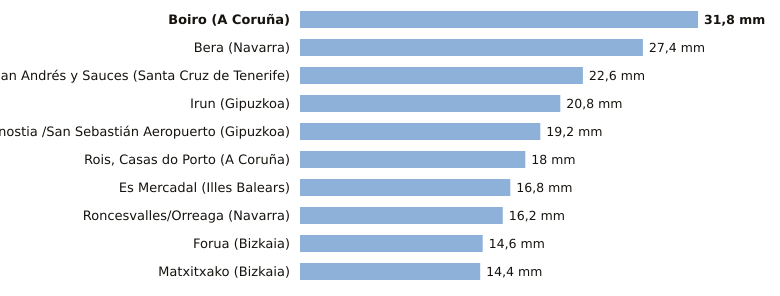

The data file committed next to this chart (first rows):
estacion, provincia, indicativo, mm_6_dias_anteriores, mm_hoy, mm_7_dias, horas_de_hoy
Boiro, A Coruña, 1442U, 31.8, 0.0, 31.8, 2
Bera, Navarra, 1010X, 27.4, 0.0, 27.4, 3
San Andrés y Sauces, Santa Cruz de Tenerife, C148F, 22.6, 0.0, 22.6, 2
Irun, Gipuzkoa, 1012P, 20.8, 0.0, 20.8, 3
Donostia /San Sebastián Aeropuerto, Gipuzkoa, 1014A, 19.2, 0.0, 19.2, 3
Rois, Casas do Porto, A Coruña, 1476R, 18.0, 0.0, 18.0, 2
Es Mercadal, Illes Balears, B825B, 16.8, 0.0, 16.8, 3
Roncesvalles/Orreaga, Navarra, 9228T, 16.2, 0.0, 16.2, 3
Forua, Bizkaia, 1056K, 14.6, 0.0, 14.6, 3
Matxitxako, Bizkaia, 1057B, 14.4, 0.0, 14.4, 3
